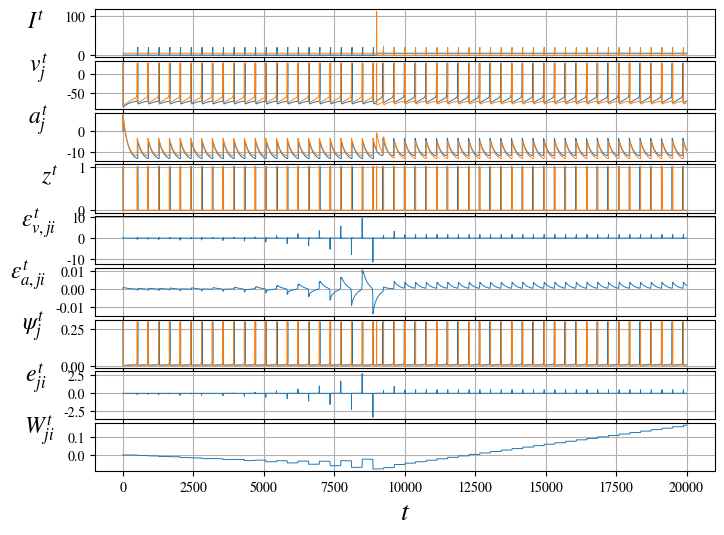

The script that saved this image: (Note: this script raises an exception after producing the figure.)
import numpy as np
import matplotlib.pyplot as plt

from matplotlib import rcParams as rc
rc['mathtext.fontset'] = 'stix'
rc['font.family'] = 'STIXGeneral'


gamma = 0.3
A = 5
B = 1

thr = 30

v1 = 0.04
v2 = 5
v3 = 140
a1 = 0.004
a2 = 0.02
reset = -65

dt = 0.25
# FloatType a = 0.02,
# FloatType b = 0.2,
# FloatType c = -65,
# FloatType d = 8,

nsteps = int(5000 / dt)
kappa = 0.9 * dt

allvars_n = ["I", "V", 'dvdv', 'dvdu', 'dudv', 'dudu', "A", "H", "Z"]
allvars_w = ["VV", "VA", "ET", "ETbar", "DW", 'W']
allvars_t = ["TZ"]
plotvars = ["I", "V", "A", "Z", "VV", "VA", "H", 'ET', 'W']

M = {}

for var in allvars_n:
    M[var] = np.zeros(shape=(nsteps, 2))

for var in allvars_w:
    M[var] = np.zeros(shape=(nsteps,))

for var in allvars_t:
    M[var] = np.zeros(shape=(2,))

i = 0
j = 1
for t in range(nsteps):

    if t < nsteps * 0.45:
        # pass
        M["I"][t, j] = A
        if M["TZ"][i] < M["TZ"][j]:
            M["I"][t, i] = B * (t - M["TZ"][j])
    else:
        # pass
        M["I"][t, i] = A
        if M["TZ"][j] < M["TZ"][i]:
            M["I"][t, j] = B * (t - M["TZ"][i])
    print(M['V'][t-1, j])
    M['VV'][t] = ((1 - M['Z'][t-1, j]) * (1 + (5 + 0.08 * M['V'][t-1, j]) * dt) * M['VV'][t-1]
                  - dt * M['VA'][t-1]
                  + dt * M['Z'][t-1, i])

    M['VA'][t] = ((1 - M['Z'][t-1, j]) * dt * 0.004 * M['VV'][t-1]
                  + (1 - dt * 0.02) * M['VA'][t-1])


    M['A'][t] = M['A'][t-1] + np.where(M['V'][t-1] >= 30, 8, 0)
    M['V'][t] = np.where(M['V'][t-1] >= 30, -65, M['V'][t-1])

    M['V'][t] += dt * (0.04 * M['V'][t]**2 + 5 * M['V'][t] + 140 - M['A'][t] + M['I'][t])
    M['A'][t] += dt * 0.02 * (0.2 * M['V'][t-1] - M['A'][t])

    M['Z'][t] = np.where(M['V'][t] >= 30, 1, 0)
    M['V'][t] = np.where(M['V'][t] > 30, 30, M['V'][t])

    M['TZ'] = np.where(M['Z'][t] == 1, t, M['TZ'])
    M['H'][t] = gamma * np.exp((np.clip(M['V'][t], None, 30) - 30) / 30)
    M['ET'][t] = M['H'][t, j] * M['VV'][t]

    M['ETbar'][t] = kappa * M['ETbar'][t-1] + M['ET'][t]
    M['DW'][t] = 0.01 * M['ETbar'][t]
    M['W'][t] = M['W'][t-1] + M['DW'][t]

fig = plt.figure(constrained_layout=False, figsize=(8, 6))
gsc = fig.add_gridspec(nrows=len(plotvars),
                       ncols=1,
                       hspace=0.075,
                       wspace=0.5)
axs = []

lookup = {
    "V":     "$v^t_j$",
    "dvdv":  "$dvdv$",
    "dvdu":  "$dvdu$",
    "dudv":  "$dudv$",
    "dudu":  "$dudu$",
    "A":     "$a^t_j$",
    "Z":     "$z^t$",
    "I":     "$I^t$",
    "ET":    "$e_{{ji}}^t$",
    "ETbar": "$\\bar{{e}}_{{ji}}^t$",
    "VV":    "$\\epsilon_{{v, ji}}^t$",
    "VA":   "$\\epsilon_{{a, ji}}^t$",
    "H":     "$\\psi_j^t$",
    "DW":    "$\\Delta W_{{ji}}^t$",
    "W":    "$W_{{ji}}^t$",
}

for var in plotvars:
    axs.append(fig.add_subplot(gsc[len(axs), :]))
    arr = M[var]
    # arr = arr[:, 0] if arr.ndim > 1 else arr
    axs[-1].plot(arr, linewidth=0.7)
    axs[-1].grid()

    axs[-1].set_ylabel(lookup[var],
                       rotation=0,
                       fontsize=17,
                       labelpad=20)

    axs[-1].set_xlabel("$t$", fontsize=20)

plt.savefig(f"../vis/demo_izh.pdf",
            bbox_inches='tight')

plt.close()
